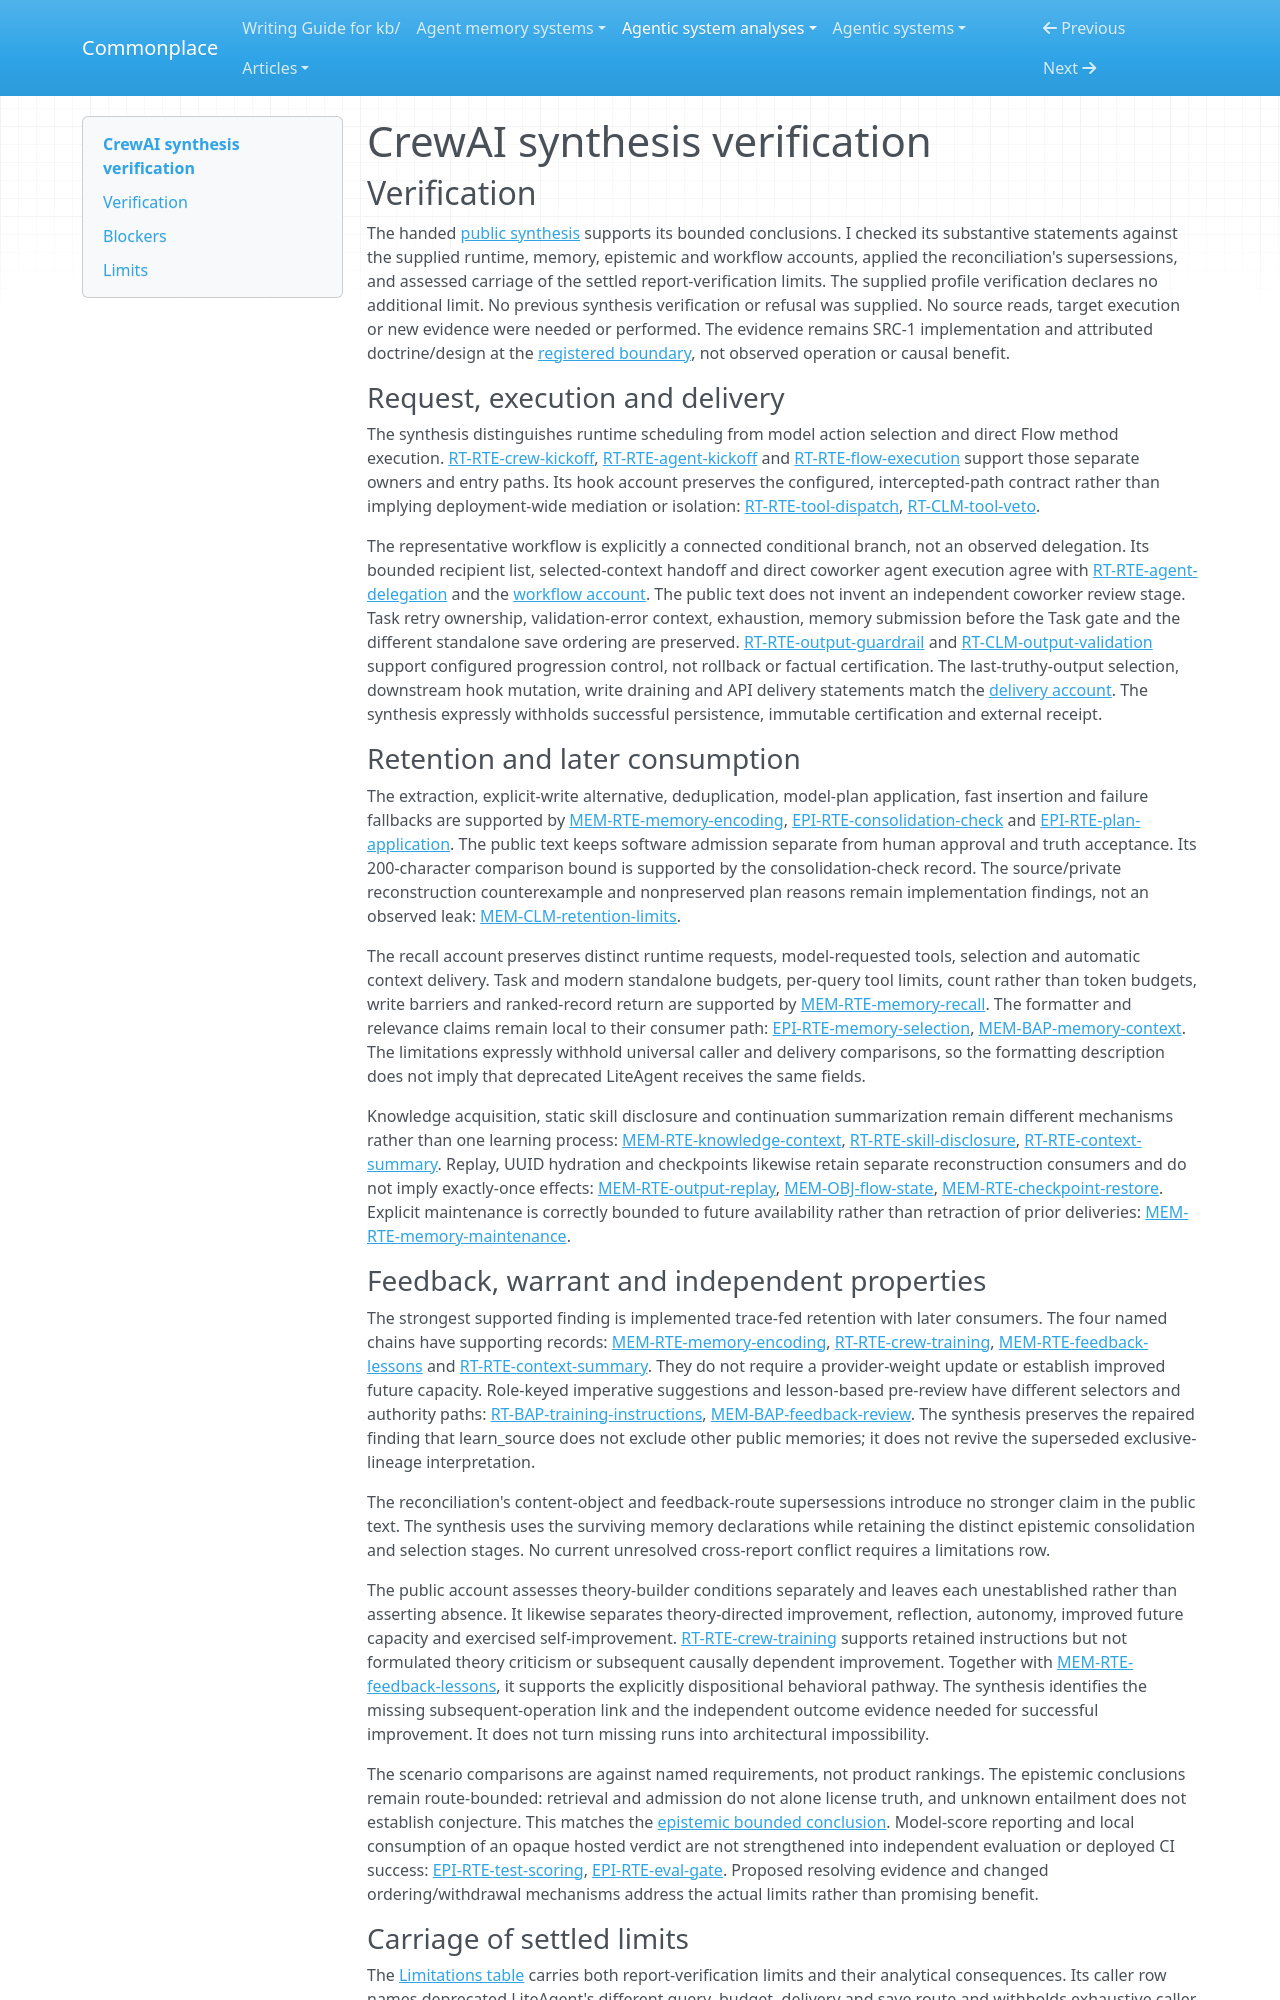

repository: zby/commonplace · page: agentic-system-analyses/retained/crewai/synthesis-verification/index.html · generator: mkdocs

---
type: agentic-system-analyses/types/agentic-system-verification.md
description: "Independent verification of CrewAI's public synthesis against the accepted records at the frozen implementation boundary."
run-id: AAS-2026-10-15-crewai-62e53db969a7-01
reviewed-boundary: "3da2d4e9932b5f2fa9aa73ea9245e0f8b5c154f8"
---

# CrewAI synthesis verification

## Verification

The handed [public synthesis](synthesis.md#bounded-synthesis) supports its bounded conclusions. I checked its substantive statements against the supplied runtime, memory, epistemic and workflow accounts, applied the reconciliation's supersessions, and assessed carriage of the settled report-verification limits. The supplied profile verification declares no additional limit. No previous synthesis verification or refusal was supplied. No source reads, target execution or new evidence were needed or performed. The evidence remains SRC-1 implementation and attributed doctrine/design at the [registered boundary](boundary.md#source-register), not observed operation or causal benefit.

### Request, execution and delivery

The synthesis distinguishes runtime scheduling from model action selection and direct Flow method execution. [RT-RTE-crew-kickoff](runtime.md#rt-rte-crew-kickoff), [RT-RTE-agent-kickoff](runtime.md#rt-rte-agent-kickoff) and [RT-RTE-flow-execution](runtime.md#rt-rte-flow-execution) support those separate owners and entry paths. Its hook account preserves the configured, intercepted-path contract rather than implying deployment-wide mediation or isolation: [RT-RTE-tool-dispatch](runtime.md#rt-rte-tool-dispatch), [RT-CLM-tool-veto](runtime.md#rt-clm-tool-veto).

The representative workflow is explicitly a connected conditional branch, not an observed delegation. Its bounded recipient list, selected-context handoff and direct coworker agent execution agree with [RT-RTE-agent-delegation](runtime.md#rt-rte-agent-delegation) and the [workflow account](workflow.md#workflow-account). The public text does not invent an independent coworker review stage. Task retry ownership, validation-error context, exhaustion, memory submission before the Task gate and the different standalone save ordering are preserved. [RT-RTE-output-guardrail](runtime.md#rt-rte-output-guardrail) and [RT-CLM-output-validation](runtime.md#rt-clm-output-validation) support configured progression control, not rollback or factual certification. The last-truthy-output selection, downstream hook mutation, write draining and API delivery statements match the [delivery account](workflow.md#progression-and-delivery). The synthesis expressly withholds successful persistence, immutable certification and external receipt.

### Retention and later consumption

The extraction, explicit-write alternative, deduplication, model-plan application, fast insertion and failure fallbacks are supported by [MEM-RTE-memory-encoding](memory.md#mem-rte-memory-encoding), [EPI-RTE-consolidation-check](epistemic.md#epi-rte-consolidation-check) and [EPI-RTE-plan-application](epistemic.md#epi-rte-plan-application). The public text keeps software admission separate from human approval and truth acceptance. Its 200-character comparison bound is supported by the consolidation-check record. The source/private reconstruction counterexample and nonpreserved plan reasons remain implementation findings, not an observed leak: [MEM-CLM-retention-limits](memory.md#mem-clm-retention-limits).

The recall account preserves distinct runtime requests, model-requested tools, selection and automatic context delivery. Task and modern standalone budgets, per-query tool limits, count rather than token budgets, write barriers and ranked-record return are supported by [MEM-RTE-memory-recall](memory.md#mem-rte-memory-recall). The formatter and relevance claims remain local to their consumer path: [EPI-RTE-memory-selection](epistemic.md#epi-rte-memory-selection), [MEM-BAP-memory-context](memory.md#mem-bap-memory-context). The limitations expressly withhold universal caller and delivery comparisons, so the formatting description does not imply that deprecated LiteAgent receives the same fields.

Knowledge acquisition, static skill disclosure and continuation summarization remain different mechanisms rather than one learning process: [MEM-RTE-knowledge-context](memory.md#mem-rte-knowledge-context), [RT-RTE-skill-disclosure](runtime.md#rt-rte-skill-disclosure), [RT-RTE-context-summary](runtime.md#rt-rte-context-summary). Replay, UUID hydration and checkpoints likewise retain separate reconstruction consumers and do not imply exactly-once effects: [MEM-RTE-output-replay](memory.md#mem-rte-output-replay), [MEM-OBJ-flow-state](memory.md#mem-obj-flow-state), [MEM-RTE-checkpoint-restore](memory.md#mem-rte-checkpoint-restore). Explicit maintenance is correctly bounded to future availability rather than retraction of prior deliveries: [MEM-RTE-memory-maintenance](memory.md#mem-rte-memory-maintenance).
